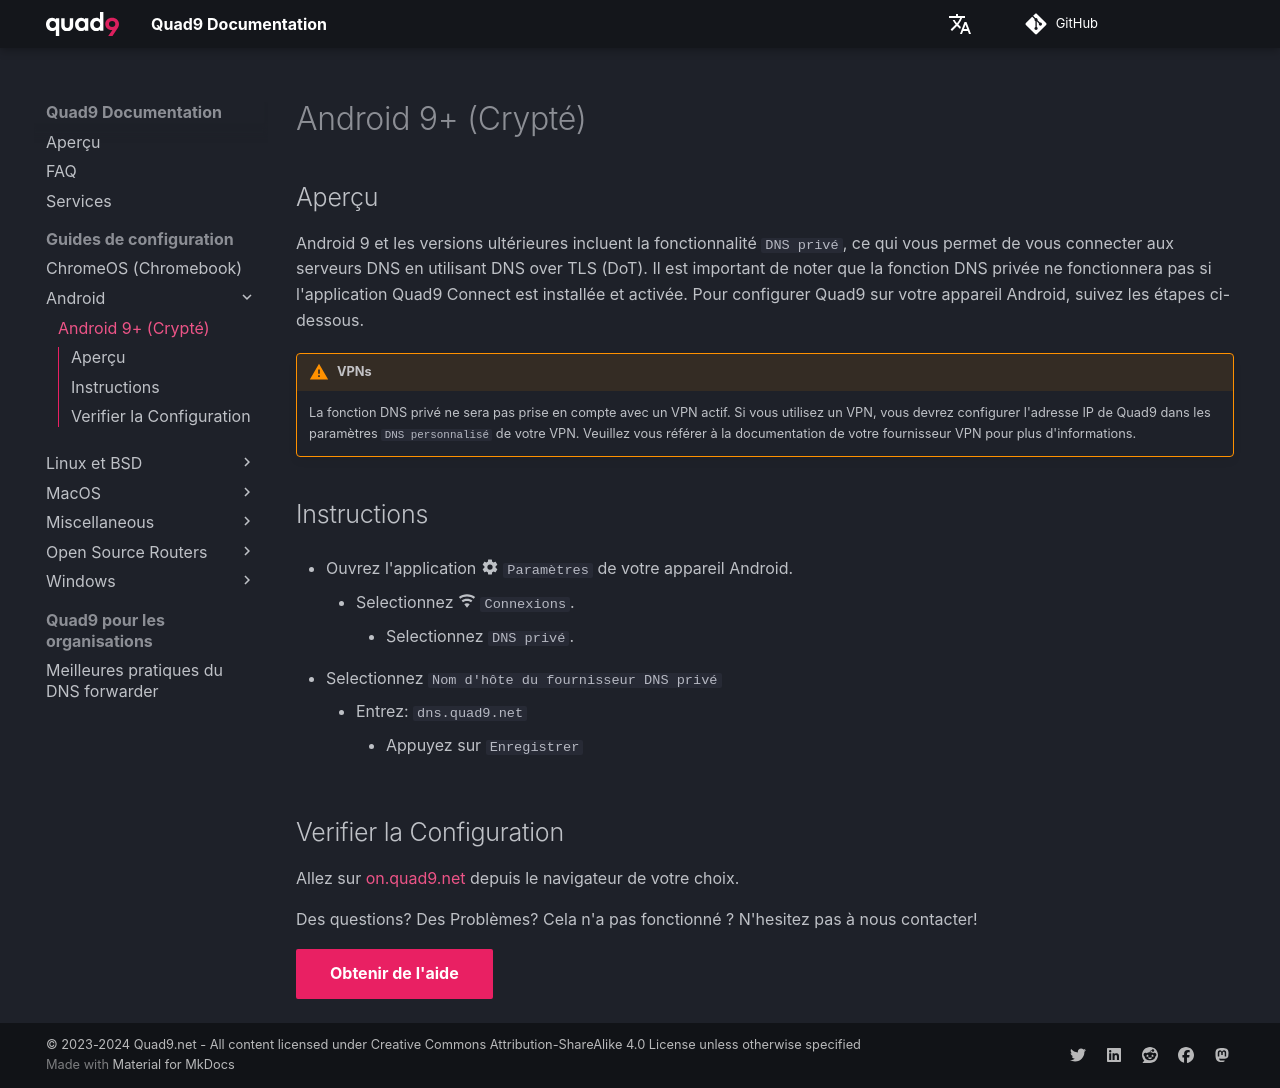

repository: Quad9DNS/documentation · page: fr/Guides_de_configuration/Android/Android_9+_(Crypté)/index.html · generator: mkdocs

## Aperçu

Android 9 et les versions ultérieures incluent la fonctionnalité `DNS privé`, ce qui vous permet de vous connecter aux serveurs DNS en utilisant DNS over TLS (DoT). Il est important de noter que la fonction DNS privée ne fonctionnera pas si l'application Quad9 Connect est installée et activée. Pour configurer Quad9 sur votre appareil Android, suivez les étapes ci-dessous.

!!! warning "VPNs"
    La fonction DNS privé ne sera pas prise en compte avec un VPN actif. Si vous utilisez un VPN, vous devrez configurer l'adresse IP de Quad9 dans les paramètres `DNS personnalisé` de votre VPN. Veuillez vous référer à la documentation de votre fournisseur VPN pour plus d'informations.

## Instructions

* Ouvrez l'application :material-cog: `Paramètres` de votre appareil Android.
    * Selectionnez :material-wifi: `Connexions`.
        * Selectionnez `DNS privé`.

* Selectionnez `Nom d'hôte du fournisseur DNS privé`
    * Entrez: `dns.quad9.net`
        * Appuyez sur `Enregistrer`

## Verifier la Configuration

Allez sur [on.quad9.net](https://on.quad9.net) depuis le navigateur de votre choix.

Des questions? Des Problèmes? Cela n'a pas fonctionné ? N'hesitez pas à nous contacter!

[Obtenir de l'aide](https://quad9.net/fr/support/contact){ .md-button .md-button--primary }
